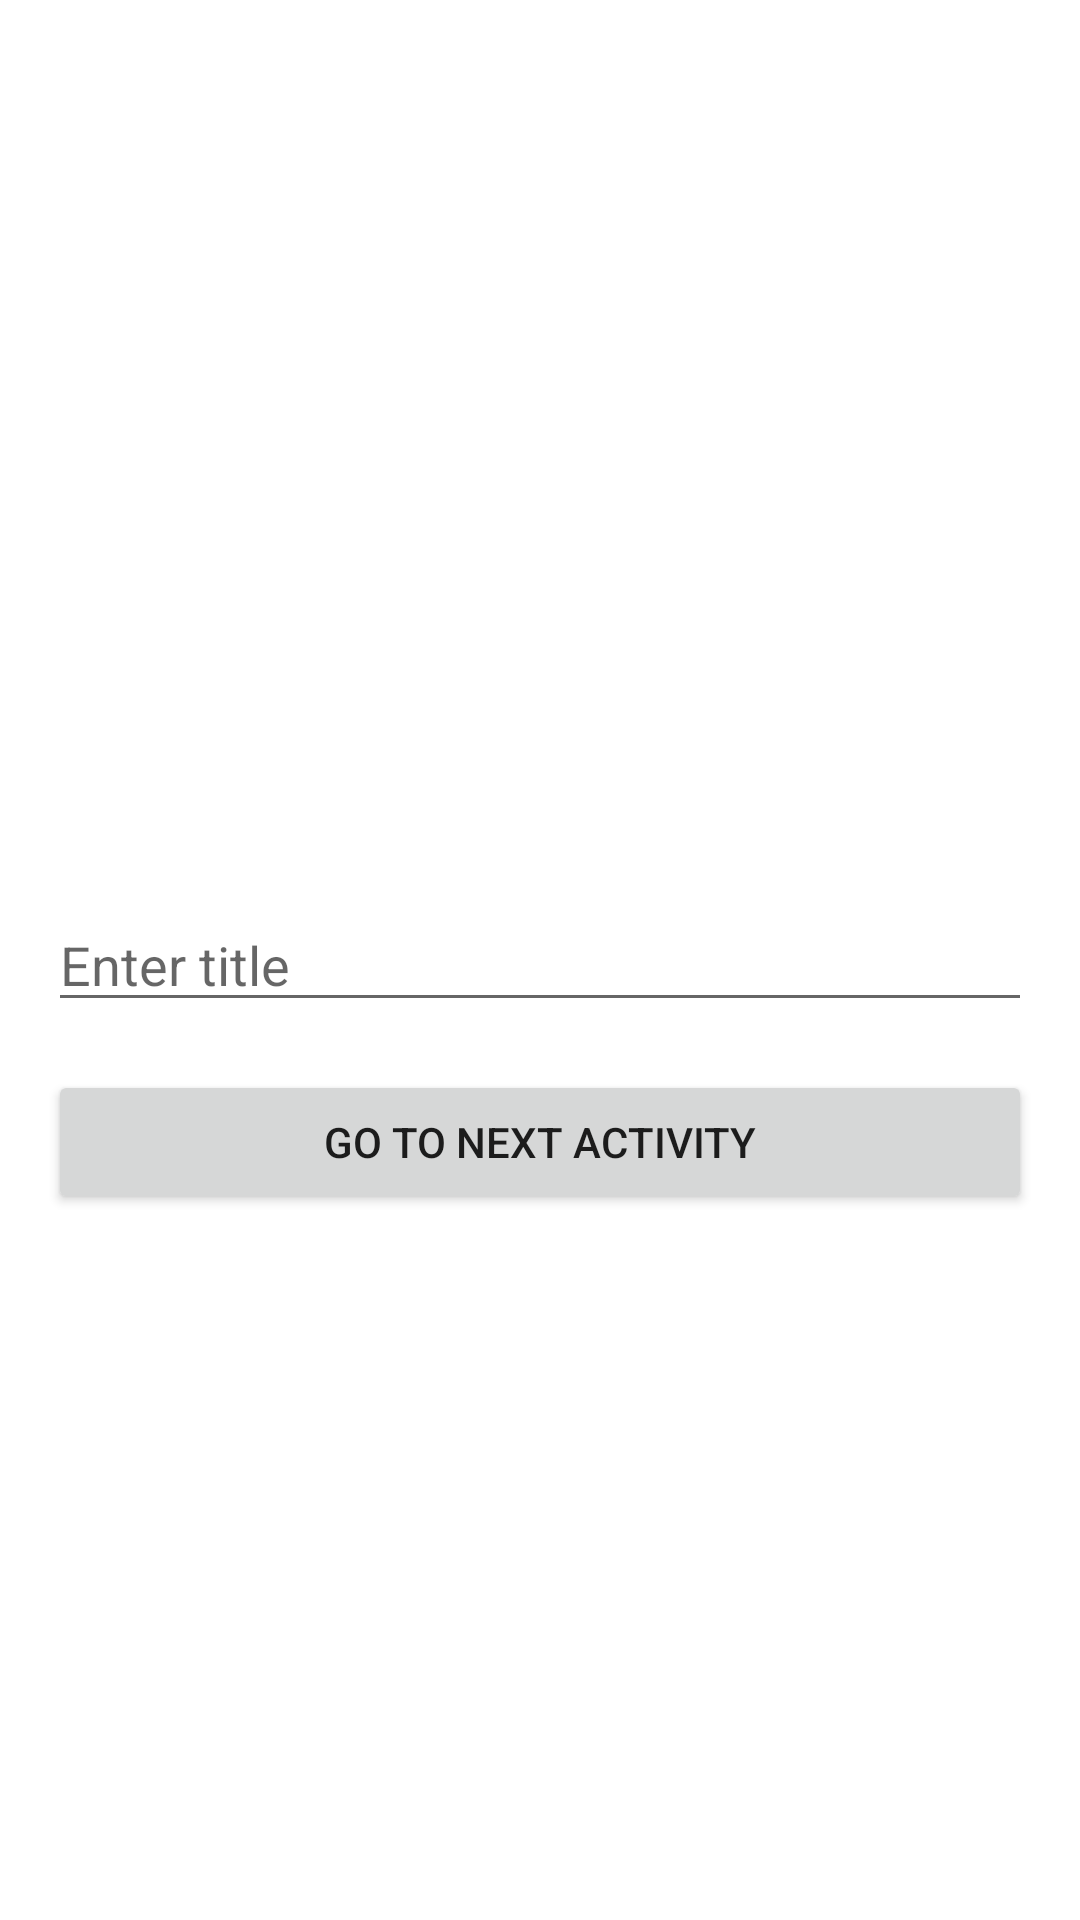

The Android layout XML behind this screen, and the referenced resources:
<!-- AndroidManifest.xml: application theme Theme.AndroidApplicationNavigationAndLifecycle -->
<!-- res/layout/activity_main.xml -->
<?xml version="1.0" encoding="utf-8"?>
<androidx.constraintlayout.widget.ConstraintLayout xmlns:android="http://schemas.android.com/apk/res/android"
    xmlns:app="http://schemas.android.com/apk/res-auto"
    xmlns:tools="http://schemas.android.com/tools"
    android:layout_width="match_parent"
    android:layout_height="match_parent"
    tools:context=".activity.MainActivity">

    <EditText
        android:id="@+id/editText"
        android:layout_width="0dp"
        android:layout_height="wrap_content"
        android:layout_marginStart="16dp"
        android:layout_marginEnd="16dp"
        android:ems="10"
        android:hint="@string/edit_text_title"
        android:inputType="textPersonName"
        app:layout_constraintBottom_toBottomOf="parent"
        app:layout_constraintEnd_toEndOf="parent"
        app:layout_constraintStart_toStartOf="parent"
        app:layout_constraintTop_toTopOf="parent" />

    <Button
        android:id="@+id/button"
        android:layout_width="0dp"
        android:layout_height="wrap_content"
        android:layout_marginStart="16dp"
        android:layout_marginTop="16dp"
        android:layout_marginEnd="16dp"
        android:text="@string/btn_go_to_next_activity"
        app:layout_constraintEnd_toEndOf="parent"
        app:layout_constraintStart_toStartOf="parent"
        app:layout_constraintTop_toBottomOf="@+id/editText" />

</androidx.constraintlayout.widget.ConstraintLayout>
<!-- resources referenced by this layout -->
<resources>
  <string name="btn_go_to_next_activity">Go to next activity</string>
  <string name="edit_text_title">Enter title</string>
  <style name="Theme.AndroidApplicationNavigationAndLifecycle" parent="Theme.MaterialComponents.DayNight.DarkActionBar">
          
          <item name="colorPrimary">@color/burgundy</item>
          <item name="colorPrimaryVariant">@color/burgundy</item>
          <item name="colorOnPrimary">@color/white</item>
          
          <item name="colorSecondary">@color/teal_200</item>
          <item name="colorSecondaryVariant">@color/teal_700</item>
          <item name="colorOnSecondary">@color/black</item>
          
          <item name="android:statusBarColor">?attr/colorPrimaryVariant</item>
          
      </style>
  <color name="burgundy">#FF800020</color>
  <color name="white">#FFFFFFFF</color>
  <color name="teal_200">#FF03DAC5</color>
  <color name="teal_700">#FF018786</color>
  <color name="black">#FF000000</color>
</resources>
